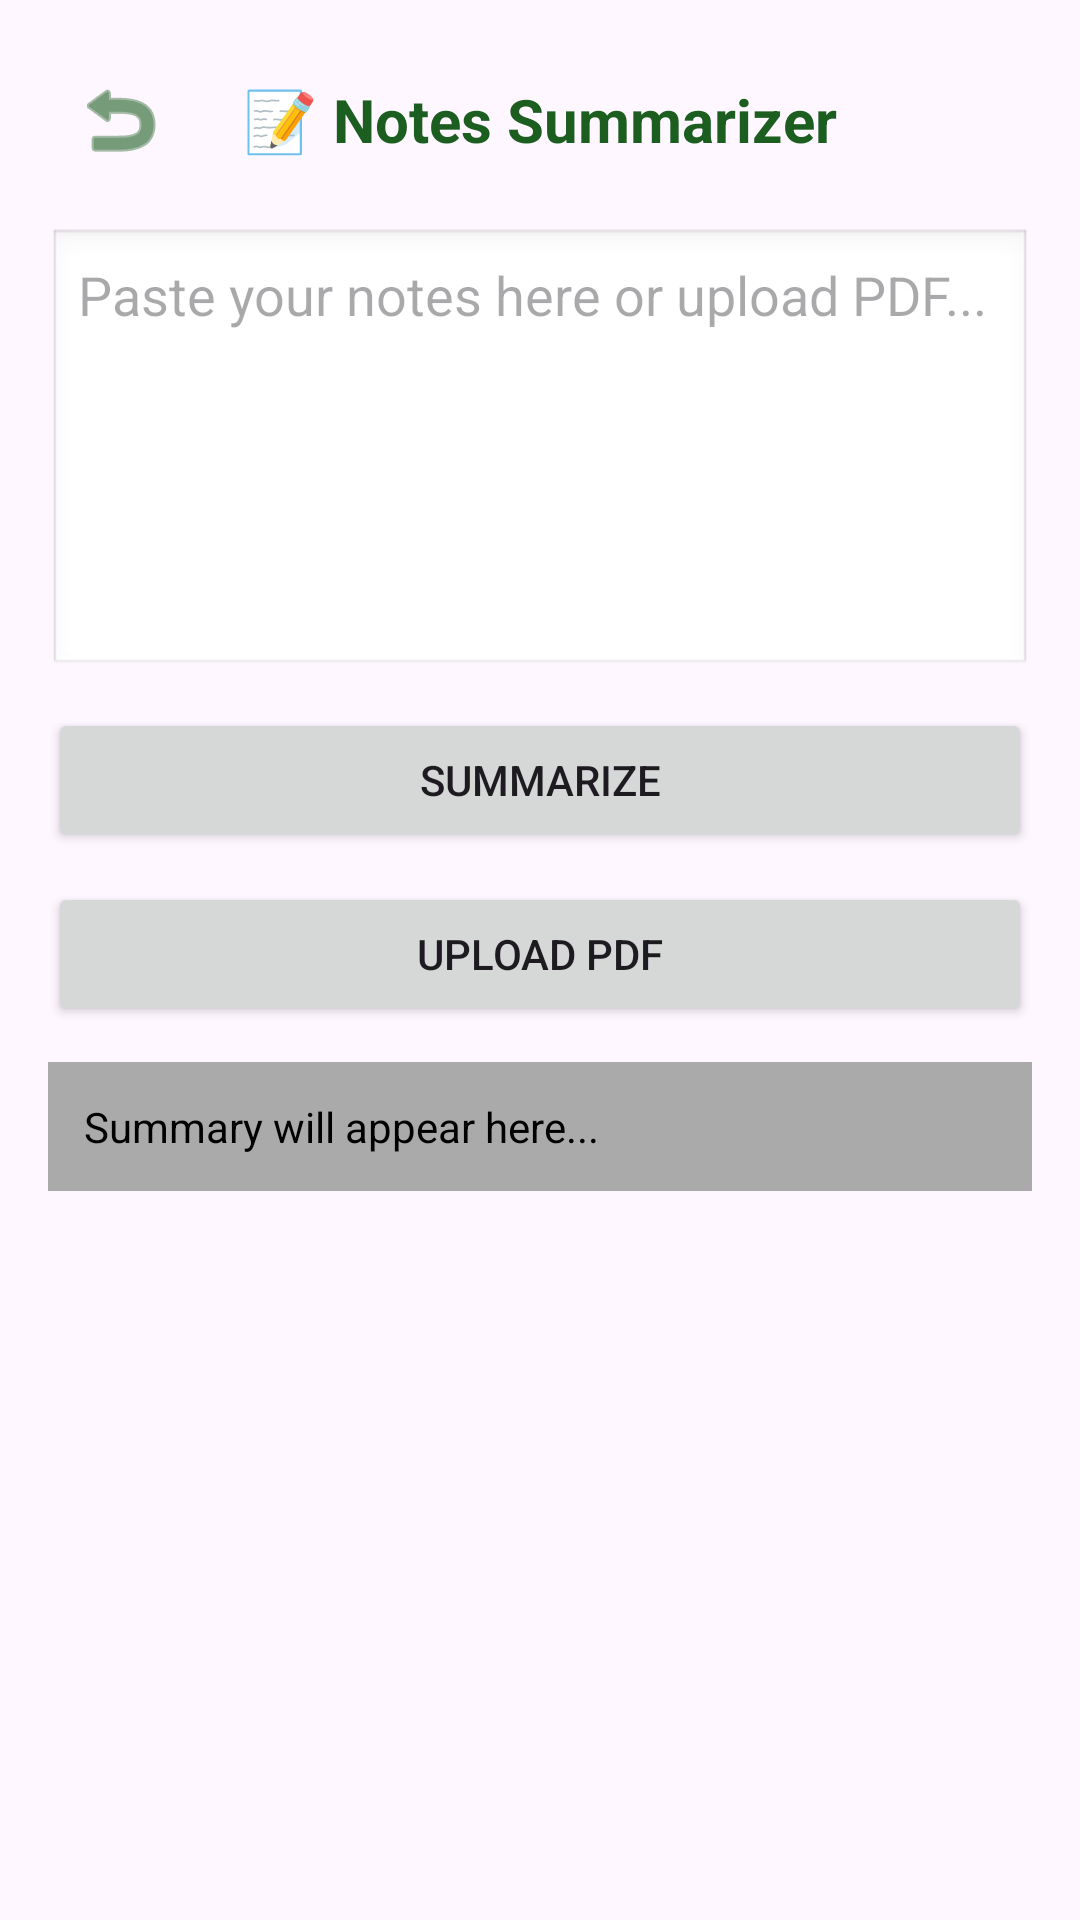

Write the Android layout XML for this screen, with the resource values it uses.
<!-- AndroidManifest.xml: application theme Theme.NeuroLearn -->
<!-- res/layout/fragment_summarizer.xml -->
<?xml version="1.0" encoding="utf-8"?>
<ScrollView
    xmlns:android="http://schemas.android.com/apk/res/android"
    xmlns:app="http://schemas.android.com/apk/res-auto"
    android:layout_width="match_parent"
    android:layout_height="match_parent">

    <LinearLayout
        android:orientation="vertical"
        android:padding="16dp"
        android:layout_width="match_parent"
        android:layout_height="wrap_content">

        
        <RelativeLayout
            android:layout_width="match_parent"
            android:layout_height="wrap_content"
            android:layout_marginBottom="12dp">
            <ImageButton
                android:id="@+id/btnBack"
                android:layout_width="48dp"
                android:layout_height="48dp"
                android:layout_centerVertical="true"
                android:background="?attr/selectableItemBackgroundBorderless"
                android:contentDescription="Go Back"
                android:src="@android:drawable/ic_menu_revert"
                app:tint="#1B5E20" />
            <TextView
                android:layout_width="wrap_content"
                android:layout_height="wrap_content"
                android:layout_centerInParent="true"
                android:text="📝 Notes Summarizer"
                android:textColor="#1B5E20"
                android:textSize="20sp"
                android:textStyle="bold" />
        </RelativeLayout>

        
        <EditText
            android:id="@+id/inputText"
            android:hint="Paste your notes here or upload PDF..."
            android:minHeight="150dp"
            android:gravity="top"
            android:background="@android:drawable/edit_text"
            android:padding="10dp"
            android:layout_width="match_parent"
            android:layout_height="wrap_content"/>

        
        <Button
            android:id="@+id/btnSummarize"
            android:text="Summarize"
            android:layout_marginTop="10dp"
            android:layout_width="match_parent"
            android:layout_height="wrap_content"/>

        
        <Button
            android:id="@+id/btnUploadPDF"
            android:text="Upload PDF"
            android:layout_marginTop="10dp"
            android:layout_width="match_parent"
            android:layout_height="wrap_content"/>

        
        <TextView
            android:id="@+id/outputText"
            android:text="Summary will appear here..."
            android:padding="12dp"
            android:layout_marginTop="12dp"
            android:background="@android:color/darker_gray"
            android:textColor="#000000"
            android:layout_width="match_parent"
            android:layout_height="wrap_content"/>

    </LinearLayout>

</ScrollView>
<!-- resources referenced by this layout -->
<resources>
  <style name="Theme.NeuroLearn" parent="Base.Theme.NeuroLearn" />
  <style name="Base.Theme.NeuroLearn" parent="Theme.Material3.DayNight.NoActionBar">
          
          
      </style>
</resources>
